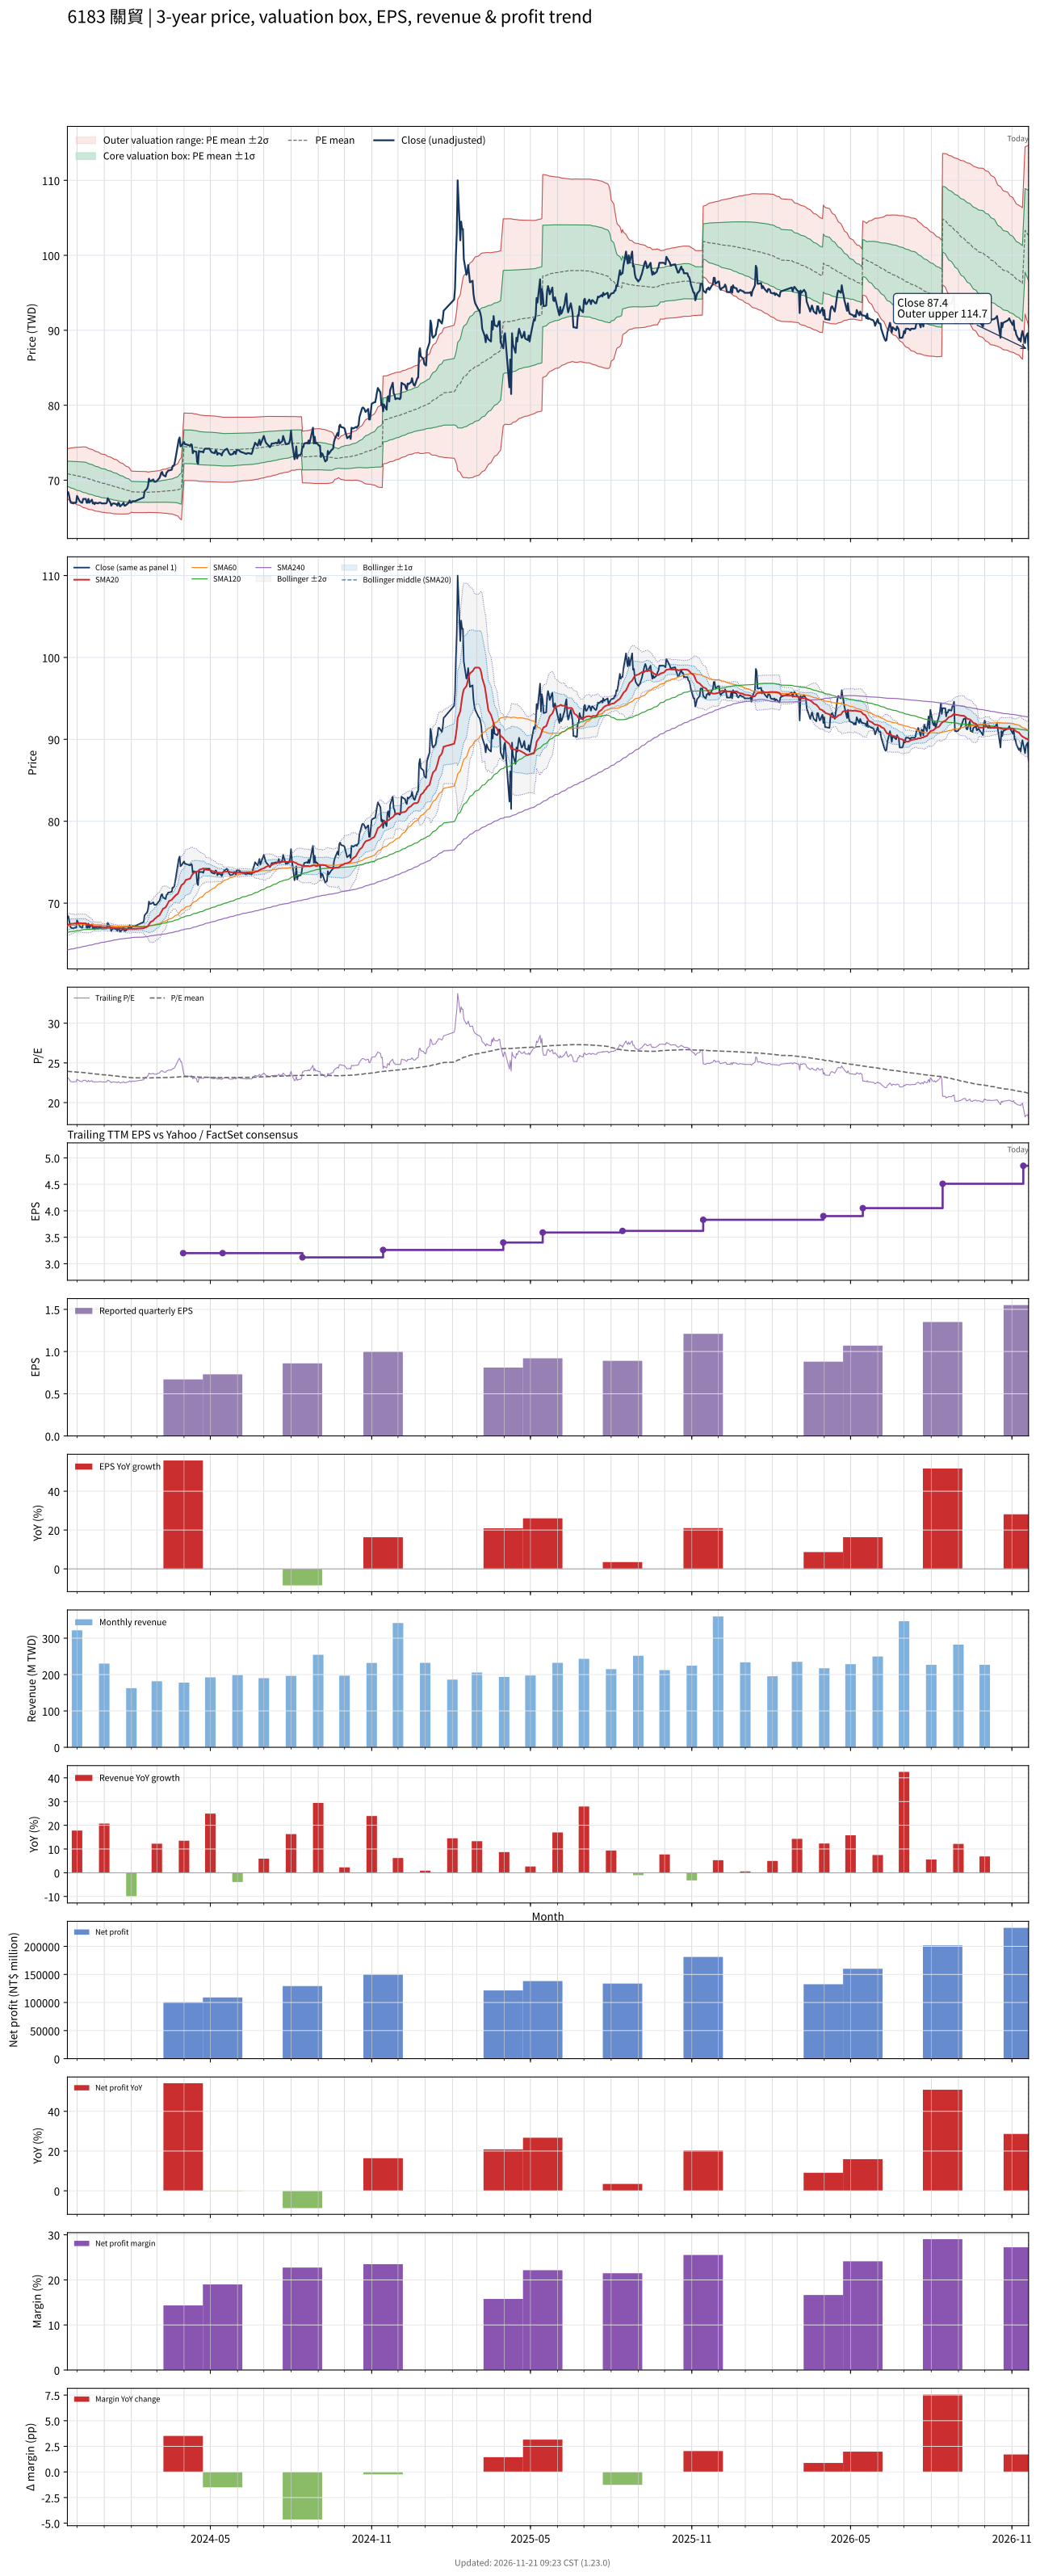

Source data for this figure (header and first rows):
# chart-version: skill-stock-dynamic-val…
date, close, available_date, period_end, eps, ttm_eps, pe, pe_mean, pe_std, price_m2, price_m1, price_mean, price_p1, price_p2, forward_eps, forward_pe, forward_pe_mean, forward_pe_std, forward_price_m2, forward_price_m1, forward_price_mean, forward_price_p1, forward_price_p2, sma20
2023-11-20, 68.4, 2023-11-14, 2023-09-30, 0.86, 2.96, 23.11, 23.94, 0.5689, 67.49, 69.17, 70.86, 72.54, 74.22, , , , , , , , , , 67.3
2023-11-21, 68.4, 2023-11-14, 2023-09-30, 0.86, 2.96, 23.11, 23.93, 0.5739, 67.44, 69.14, 70.83, 72.53, 74.23, , , , , , , , , , 67.37
2023-11-22, 67.9, 2023-11-14, 2023-09-30, 0.86, 2.96, 22.94, 23.92, 0.5809, 67.37, 69.09, 70.81, 72.53, 74.25, , , , , , , , , , 67.42
2023-11-23, 67.3, 2023-11-14, 2023-09-30, 0.86, 2.96, 22.74, 23.91, 0.5906, 67.28, 69.03, 70.77, 72.52, 74.27, , , , , , , , , , 67.44
2023-11-24, 67, 2023-11-14, 2023-09-30, 0.86, 2.96, 22.64, 23.9, 0.6016, 67.18, 68.96, 70.74, 72.52, 74.3, , , , , , , , , , 67.47
2023-11-27, 66.9, 2023-11-14, 2023-09-30, 0.86, 2.96, 22.6, 23.89, 0.6129, 67.07, 68.89, 70.7, 72.52, 74.33, , , , , , , , , , 67.49
2023-11-28, 67, 2023-11-14, 2023-09-30, 0.86, 2.96, 22.64, 23.87, 0.6232, 66.98, 68.82, 70.67, 72.51, 74.35, , , , , , , , , , 67.52
2023-11-29, 67, 2023-11-14, 2023-09-30, 0.86, 2.96, 22.64, 23.86, 0.633, 66.88, 68.76, 70.63, 72.5, 74.38, , , , , , , , , , 67.52
2023-11-30, 67, 2023-11-14, 2023-09-30, 0.86, 2.96, 22.64, 23.85, 0.642, 66.79, 68.69, 70.59, 72.49, 74.39, , , , , , , , , , 67.52
2023-12-01, 67.9, 2023-11-14, 2023-09-30, 0.86, 2.96, 22.94, 23.84, 0.6467, 66.73, 68.65, 70.56, 72.48, 74.39, , , , , , , , , , 67.56
2023-12-04, 67.2, 2023-11-14, 2023-09-30, 0.86, 2.96, 22.7, 23.83, 0.6543, 66.65, 68.59, 70.53, 72.46, 74.4, , , , , , , , , , 67.56
2023-12-05, 67.1, 2023-11-14, 2023-09-30, 0.86, 2.96, 22.67, 23.81, 0.6624, 66.57, 68.53, 70.49, 72.45, 74.41, , , , , , , , , , 67.56
2023-12-06, 67, 2023-11-14, 2023-09-30, 0.86, 2.96, 22.64, 23.8, 0.671, 66.49, 68.47, 70.46, 72.44, 74.43, , , , , , , , , , 67.56
2023-12-07, 67, 2023-11-14, 2023-09-30, 0.86, 2.96, 22.64, 23.79, 0.679, 66.4, 68.41, 70.42, 72.43, 74.44, , , , , , , , , , 67.53
2023-12-08, 67.5, 2023-11-14, 2023-09-30, 0.86, 2.96, 22.8, 23.78, 0.6845, 66.34, 68.37, 70.39, 72.42, 74.45, , , , , , , , , , 67.53
2023-12-11, 67.5, 2023-11-14, 2023-09-30, 0.86, 2.96, 22.8, 23.77, 0.6875, 66.28, 68.32, 70.35, 72.39, 74.42, , , , , , , , , , 67.53
2023-12-12, 67, 2023-11-14, 2023-09-30, 0.86, 2.96, 22.64, 23.75, 0.6891, 66.22, 68.26, 70.3, 72.34, 74.38, , , , , , , , , , 67.46
2023-12-13, 67, 2023-11-14, 2023-09-30, 0.86, 2.96, 22.64, 23.73, 0.6882, 66.17, 68.21, 70.24, 72.28, 74.32, , , , , , , , , , 67.39
2023-12-14, 67.5, 2023-11-14, 2023-09-30, 0.86, 2.96, 22.8, 23.71, 0.6837, 66.14, 68.17, 70.19, 72.21, 74.24, , , , , , , , , , 67.39
2023-12-15, 67, 2023-11-14, 2023-09-30, 0.86, 2.96, 22.64, 23.69, 0.6824, 66.1, 68.12, 70.14, 72.16, 74.17, , , , , , , , , , 67.33
2023-12-18, 67.4, 2023-11-14, 2023-09-30, 0.86, 2.96, 22.77, 23.68, 0.6805, 66.06, 68.07, 70.09, 72.1, 74.11, , , , , , , , , , 67.28
2023-12-19, 66.9, 2023-11-14, 2023-09-30, 0.86, 2.96, 22.6, 23.66, 0.6792, 66.01, 68.02, 70.03, 72.04, 74.05, , , , , , , , , , 67.2
2023-12-20, 67, 2023-11-14, 2023-09-30, 0.86, 2.96, 22.64, 23.64, 0.6785, 65.96, 67.97, 69.98, 71.99, 74, , , , , , , , , , 67.16
2023-12-21, 66.8, 2023-11-14, 2023-09-30, 0.86, 2.96, 22.57, 23.62, 0.6771, 65.92, 67.92, 69.92, 71.93, 73.93, , , , , , , , , , 67.14
2023-12-22, 67, 2023-11-14, 2023-09-30, 0.86, 2.96, 22.64, 23.6, 0.6701, 65.9, 67.88, 69.87, 71.85, 73.83, , , , , , , , , , 67.14
2023-12-25, 66.9, 2023-11-14, 2023-09-30, 0.86, 2.96, 22.6, 23.59, 0.6678, 65.86, 67.84, 69.81, 71.79, 73.77, , , , , , , , , , 67.14
2023-12-26, 67, 2023-11-14, 2023-09-30, 0.86, 2.96, 22.64, 23.57, 0.6652, 65.82, 67.79, 69.76, 71.73, 73.7, , , , , , , , , , 67.14
2023-12-27, 67, 2023-11-14, 2023-09-30, 0.86, 2.96, 22.64, 23.55, 0.6603, 65.8, 67.75, 69.71, 71.66, 73.62, , , , , , , , , , 67.14
2023-12-28, 67, 2023-11-14, 2023-09-30, 0.86, 2.96, 22.64, 23.53, 0.6555, 65.77, 67.71, 69.65, 71.59, 73.53, , , , , , , , , , 67.14
2023-12-29, 66.9, 2023-11-14, 2023-09-30, 0.86, 2.96, 22.6, 23.52, 0.6549, 65.73, 67.67, 69.61, 71.55, 73.48, , , , , , , , , , 67.08
2024-01-02, 66.9, 2023-11-14, 2023-09-30, 0.86, 2.96, 22.6, 23.5, 0.653, 65.69, 67.63, 69.56, 71.49, 73.42, , , , , , , , , , 67.07
2024-01-03, 66.9, 2023-11-14, 2023-09-30, 0.86, 2.96, 22.6, 23.48, 0.6511, 65.66, 67.58, 69.51, 71.44, 73.36, , , , , , , , , , 67.06
2024-01-04, 67, 2023-11-14, 2023-09-30, 0.86, 2.96, 22.64, 23.47, 0.6456, 65.64, 67.55, 69.46, 71.37, 73.28, , , , , , , , , , 67.06
2024-01-05, 67.6, 2023-11-14, 2023-09-30, 0.86, 2.96, 22.84, 23.45, 0.6364, 65.64, 67.53, 69.41, 71.29, 73.18, , , , , , , , , , 67.09
2024-01-08, 67, 2023-11-14, 2023-09-30, 0.86, 2.96, 22.64, 23.43, 0.6311, 65.62, 67.49, 69.36, 71.23, 73.1, , , , , , , , , , 67.06
2024-01-09, 66.6, 2023-11-14, 2023-09-30, 0.86, 2.96, 22.5, 23.42, 0.6292, 65.59, 67.45, 69.31, 71.17, 73.04, , , , , , , , , , 67.02
2024-01-10, 66.8, 2023-11-14, 2023-09-30, 0.86, 2.96, 22.57, 23.4, 0.6249, 65.56, 67.41, 69.26, 71.11, 72.96, , , , , , , , , , 67.01
2024-01-11, 66.9, 2023-11-14, 2023-09-30, 0.86, 2.96, 22.6, 23.38, 0.622, 65.54, 67.38, 69.22, 71.06, 72.9, , , , , , , , , , 67
2024-01-12, 66.9, 2023-11-14, 2023-09-30, 0.86, 2.96, 22.6, 23.37, 0.6158, 65.52, 67.35, 69.17, 70.99, 72.81, , , , , , , , , , 66.97
2024-01-15, 66.8, 2023-11-14, 2023-09-30, 0.86, 2.96, 22.57, 23.35, 0.6113, 65.5, 67.31, 69.12, 70.93, 72.74, , , , , , , , , , 66.97
2024-01-16, 66.6, 2023-11-14, 2023-09-30, 0.86, 2.96, 22.5, 23.33, 0.6045, 65.49, 67.28, 69.07, 70.86, 72.65, , , , , , , , , , 66.92
2024-01-17, 67, 2023-11-14, 2023-09-30, 0.86, 2.96, 22.64, 23.32, 0.597, 65.49, 67.25, 69.02, 70.79, 72.55, , , , , , , , , , 66.93
2024-01-18, 66.9, 2023-11-14, 2023-09-30, 0.86, 2.96, 22.6, 23.3, 0.5879, 65.49, 67.23, 68.97, 70.71, 72.45, , , , , , , , , , 66.92
2024-01-19, 66.5, 2023-11-14, 2023-09-30, 0.86, 2.96, 22.47, 23.28, 0.5789, 65.49, 67.2, 68.92, 70.63, 72.34, , , , , , , , , , 66.91
2024-01-22, 66.8, 2023-11-14, 2023-09-30, 0.86, 2.96, 22.57, 23.27, 0.5702, 65.49, 67.18, 68.87, 70.55, 72.24, , , , , , , , , , 66.9
2024-01-23, 67, 2023-11-14, 2023-09-30, 0.86, 2.96, 22.64, 23.25, 0.5603, 65.5, 67.16, 68.82, 70.48, 72.14, , , , , , , , , , 66.91
2024-01-24, 66.6, 2023-11-14, 2023-09-30, 0.86, 2.96, 22.5, 23.23, 0.554, 65.49, 67.13, 68.77, 70.41, 72.05, , , , , , , , , , 66.89
2024-01-25, 66.6, 2023-11-14, 2023-09-30, 0.86, 2.96, 22.5, 23.22, 0.5464, 65.49, 67.1, 68.72, 70.34, 71.96, , , , , , , , , , 66.86
2024-01-26, 66.7, 2023-11-14, 2023-09-30, 0.86, 2.96, 22.53, 23.2, 0.5372, 65.49, 67.08, 68.67, 70.26, 71.85, , , , , , , , , , 66.85
2024-01-29, 67, 2023-11-14, 2023-09-30, 0.86, 2.96, 22.64, 23.18, 0.5254, 65.52, 67.07, 68.63, 70.18, 71.74, , , , , , , , , , 66.86
2024-01-30, 67.3, 2023-11-14, 2023-09-30, 0.86, 2.96, 22.74, 23.17, 0.5057, 65.58, 67.08, 68.58, 70.07, 71.57, , , , , , , , , , 66.88
2024-01-31, 67, 2023-11-14, 2023-09-30, 0.86, 2.96, 22.64, 23.15, 0.4874, 65.64, 67.08, 68.53, 69.97, 71.41, , , , , , , , , , 66.88
2024-02-01, 67, 2023-11-14, 2023-09-30, 0.86, 2.96, 22.64, 23.13, 0.4645, 65.72, 67.1, 68.47, 69.85, 71.22, , , , , , , , , , 66.88
2024-02-02, 67.2, 2023-11-14, 2023-09-30, 0.86, 2.96, 22.7, 23.13, 0.4648, 65.7, 67.08, 68.45, 69.83, 71.2, , , , , , , , , , 66.86
2024-02-05, 67.2, 2023-11-14, 2023-09-30, 0.86, 2.96, 22.7, 23.12, 0.4657, 65.68, 67.06, 68.43, 69.81, 71.19, , , , , , , , , , 66.87
2024-02-15, 67.7, 2023-11-14, 2023-09-30, 0.86, 2.96, 22.87, 23.12, 0.4655, 65.67, 67.04, 68.42, 69.8, 71.18, , , , , , , , , , 66.92
2024-02-16, 68.5, 2023-11-14, 2023-09-30, 0.86, 2.96, 23.14, 23.11, 0.4641, 65.66, 67.04, 68.41, 69.79, 71.16, , , , , , , , , , 67.01
2024-02-19, 68.9, 2023-11-14, 2023-09-30, 0.86, 2.96, 23.28, 23.11, 0.4613, 65.67, 67.04, 68.4, 69.77, 71.13, , , , , , , , , , 67.11
2024-02-20, 69.3, 2023-11-14, 2023-09-30, 0.86, 2.96, 23.41, 23.1, 0.4537, 65.7, 67.04, 68.39, 69.73, 71.07, , , , , , , , , , 67.23
... 669 more rows
